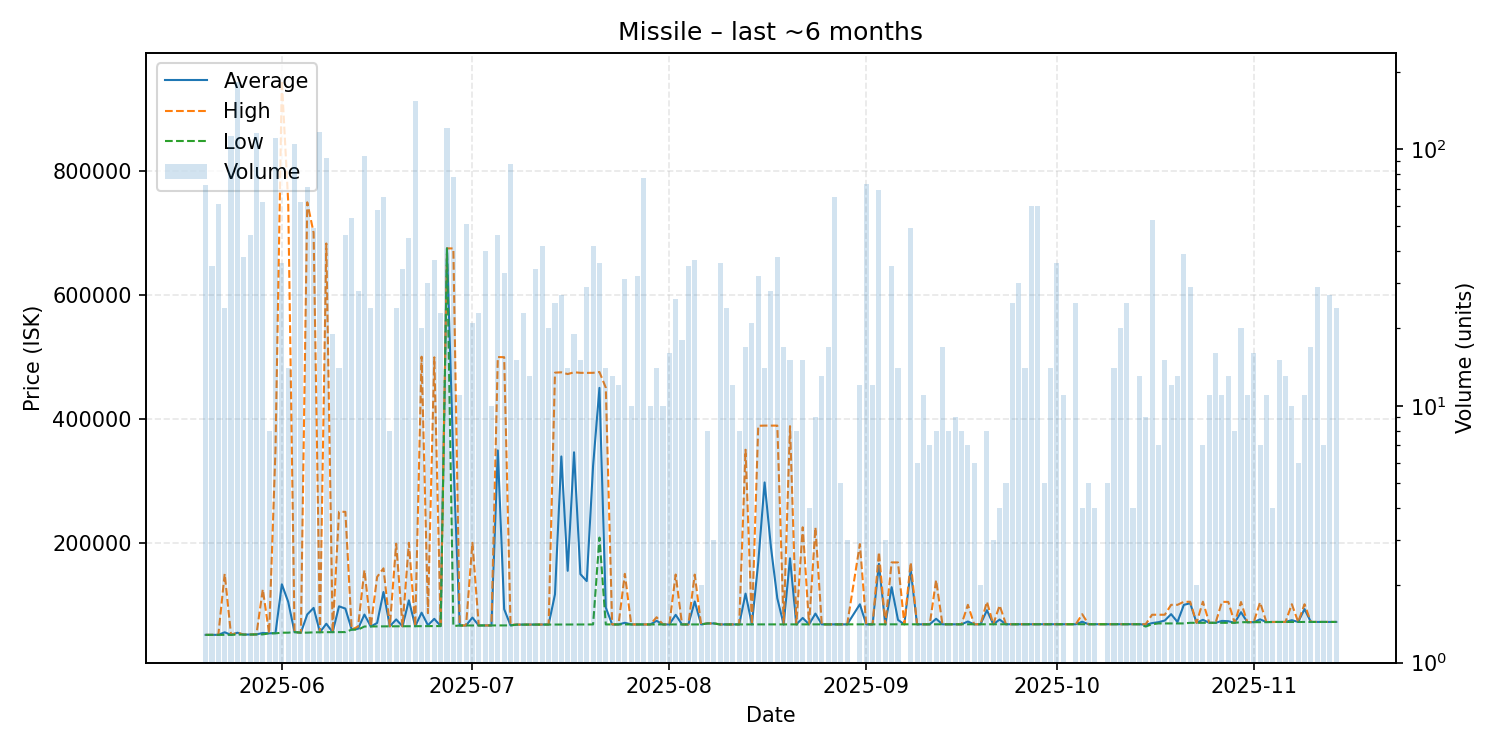

Source data for this figure (header and first rows):
date, average, highest, lowest, order_count, volume
2025-05-20, 51559, 51580, 51550, 14, 72
2025-05-21, 51585, 51590, 51580, 6, 35
2025-05-22, 51603, 51610, 51600, 9, 61
2025-05-23, 55712, 150000, 51610, 5, 24
2025-05-24, 51620, 51620, 51620, 18, 112
2025-05-25, 55000, 55000, 52010, 17, 182
2025-05-26, 52020, 52030, 52010, 9, 38
2025-05-27, 52080, 52110, 52030, 10, 46
2025-05-28, 52300, 52300, 52300, 16, 115
2025-05-29, 54687, 124950, 52310, 13, 62
2025-05-30, 54005, 54010, 54000, 4, 8
2025-05-31, 54510, 350700, 54030, 23, 110
2025-06-01, 133112, 944900, 55070, 9, 36
2025-06-02, 104835, 749900, 55090, 7, 14
2025-06-03, 56000, 56000, 56000, 14, 104
2025-06-04, 55140, 55140, 55140, 9, 62
2025-06-05, 84472, 748900, 55160, 10, 71
2025-06-06, 95036, 699900, 55610, 14, 49
2025-06-07, 55810, 55810, 55810, 18, 116
2025-06-08, 69517, 682500, 55900, 13, 92
2025-06-09, 55930, 55930, 55930, 3, 19
2025-06-10, 97561, 250000, 55990, 6, 14
2025-06-11, 93927, 249900, 56040, 15, 46
2025-06-12, 60028, 60030, 60010, 9, 54
2025-06-13, 61464, 65000, 60050, 3, 28
2025-06-14, 84316, 156000, 65030, 16, 94
2025-06-15, 65078, 65090, 65040, 9, 24
2025-06-16, 70719, 144950, 65220, 8, 58
2025-06-17, 120671, 158800, 65290, 15, 65
2025-06-18, 65295, 65310, 65290, 2, 8
2025-06-19, 76455, 198500, 65360, 9, 24
2025-06-20, 65408, 65410, 65400, 6, 34
2025-06-21, 107234, 200000, 65460, 10, 45
2025-06-22, 65480, 65480, 65480, 12, 154
2025-06-23, 87330, 500000, 65610, 8, 20
2025-06-24, 67070, 86620, 65680, 5, 30
2025-06-25, 77419, 499000, 65710, 7, 37
2025-06-26, 65723, 65730, 65710, 7, 23
2025-06-27, 674600, 674600, 674600, 15, 121
2025-06-28, 334233, 674500, 65820, 12, 78
2025-06-29, 66676, 66680, 66670, 5, 11
2025-06-30, 66673, 66690, 66670, 5, 51
2025-07-01, 79396, 200000, 66700, 5, 21
2025-07-02, 66729, 66730, 66720, 6, 23
2025-07-03, 66760, 66760, 66760, 8, 40
2025-07-04, 66786, 66790, 66780, 4, 10
2025-07-05, 348929, 499400, 66800, 6, 46
2025-07-06, 93019, 499200, 66810, 8, 33
2025-07-07, 66876, 68035, 66820, 8, 87
2025-07-08, 68074, 68080, 68070, 5, 15
2025-07-09, 68100, 68100, 68100, 3, 23
2025-07-10, 68120, 68120, 68120, 3, 13
2025-07-11, 68124, 68130, 68120, 4, 34
2025-07-12, 68145, 68160, 68140, 9, 42
2025-07-13, 68233, 68240, 68230, 7, 20
2025-07-14, 116978, 474300, 68250, 6, 25
2025-07-15, 339179, 474800, 68270, 9, 27
2025-07-16, 154806, 472000, 68310, 6, 14
2025-07-17, 345881, 474900, 68330, 7, 19
2025-07-18, 149464, 474000, 68330, 7, 15
... 118 more rows
